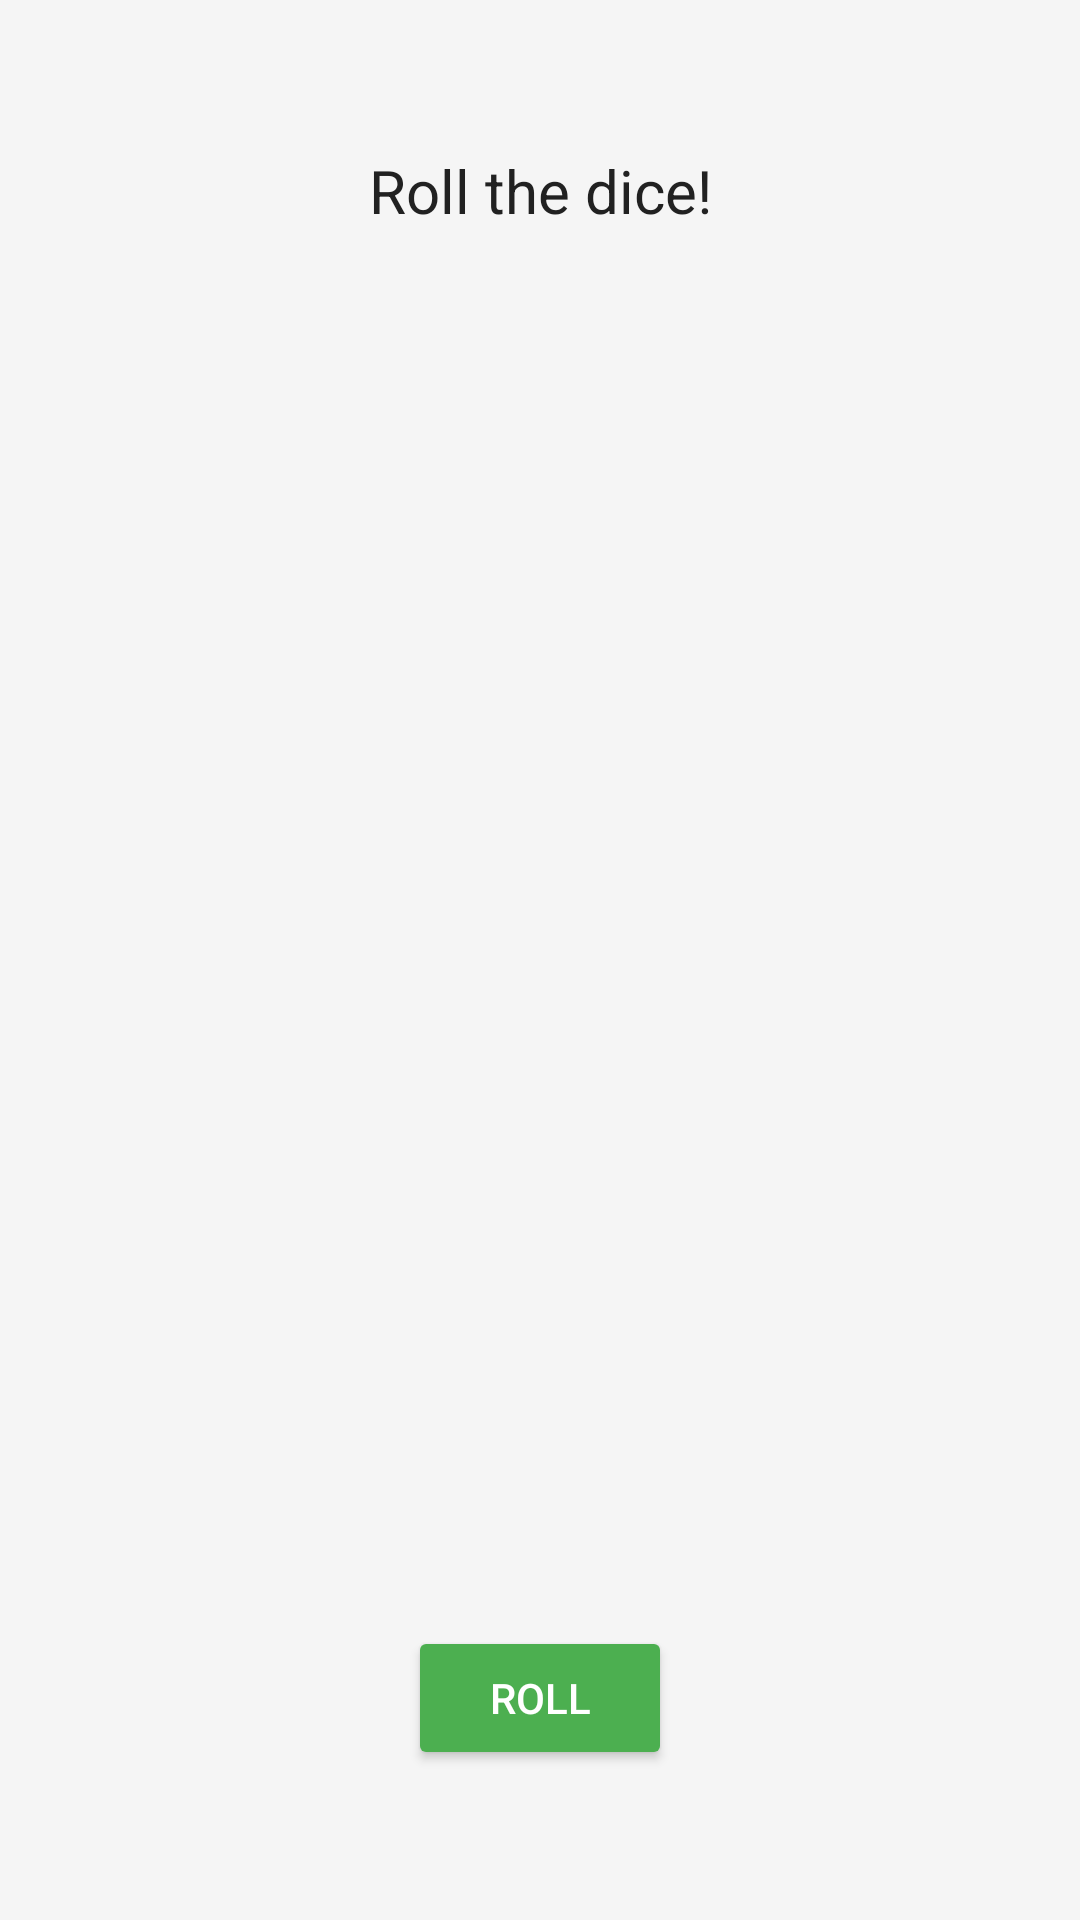

Here is an Android app screen rendered from its layout file. Give the layout XML and the strings, colors and styles it references.
<!-- AndroidManifest.xml: application theme Theme.MintMillionApp -->
<!-- res/layout/activity_ludo_game.xml -->
<?xml version="1.0" encoding="utf-8"?>
<androidx.constraintlayout.widget.ConstraintLayout xmlns:android="http://schemas.android.com/apk/res/android"
    xmlns:app="http://schemas.android.com/apk/res-auto"
    android:layout_width="match_parent"
    android:layout_height="match_parent"
    android:background="@color/background">

    <TextView
        android:id="@+id/dice_text"
        android:layout_width="wrap_content"
        android:layout_height="wrap_content"
        android:text="Roll the dice!"
        android:textSize="20sp"
        android:textColor="@color/text"
        app:layout_constraintTop_toTopOf="parent"
        app:layout_constraintStart_toStartOf="parent"
        app:layout_constraintEnd_toEndOf="parent"
        android:layout_marginTop="50dp"/>

    <Button
        android:id="@+id/roll_button"
        android:layout_width="wrap_content"
        android:layout_height="wrap_content"
        android:text="Roll"
        android:backgroundTint="@color/primary"
        android:textColor="@android:color/white"
        app:layout_constraintBottom_toBottomOf="parent"
        app:layout_constraintStart_toStartOf="parent"
        app:layout_constraintEnd_toEndOf="parent"
        android:layout_marginBottom="50dp"/>

</androidx.constraintlayout.widget.ConstraintLayout>
<!-- resources referenced by this layout -->
<resources>
  <color name="background">#F5F5F5</color>
  <color name="primary">#4CAF50</color>
  <color name="text">#212121</color>
  <style name="Theme.MintMillionApp" parent="Theme.MaterialComponents.DayNight.DarkActionBar">
          <item name="colorPrimary">@color/primary</item>
          <item name="colorPrimaryVariant">@color/primary_dark</item>
          <item name="colorAccent">@color/accent</item>
          <item name="android:background">@color/background</item>
      </style>
  <color name="primary_dark">#388E3C</color>
  <color name="accent">#FF9800</color>
</resources>
